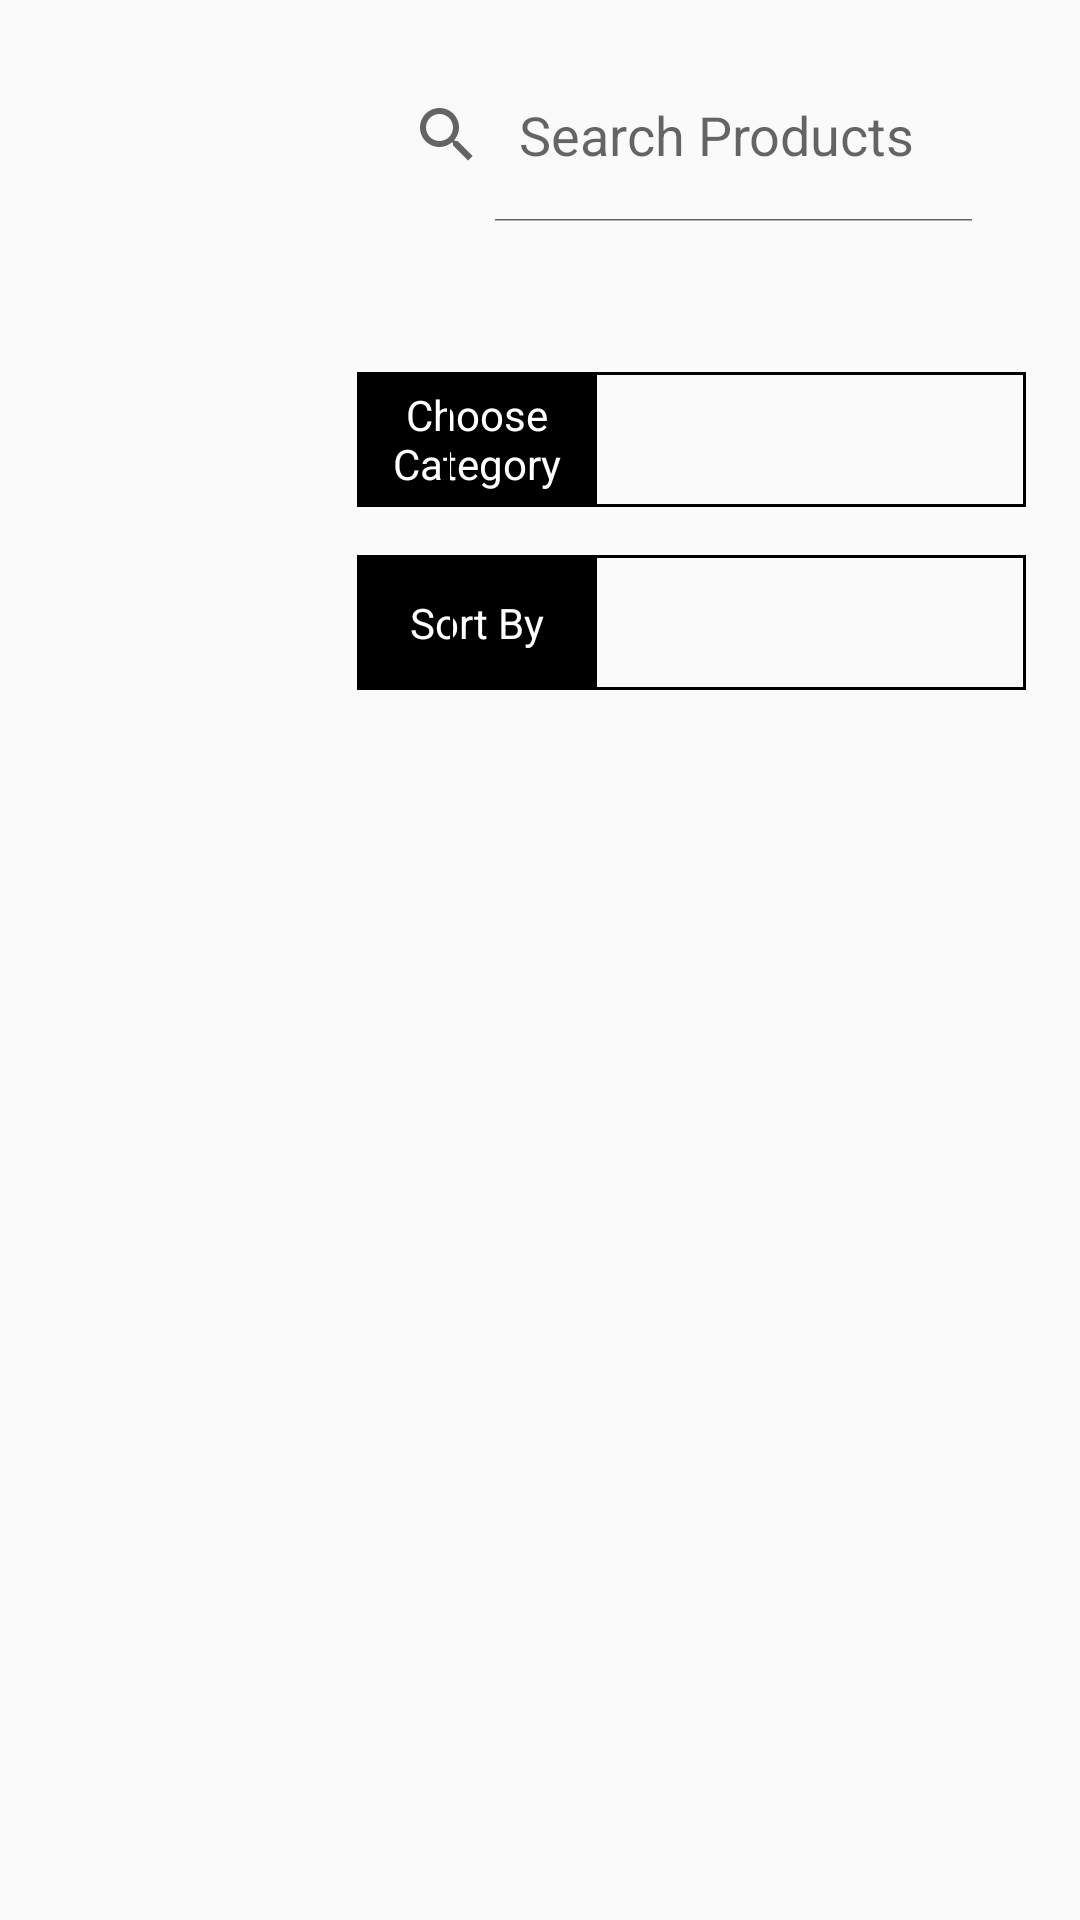

Here is an Android app screen rendered from its layout file. Give the layout XML and the strings, colors and styles it references.
<!-- AndroidManifest.xml: application theme Theme.AppCompat.DayNight.NoActionBar -->
<!-- res/layout/activity_manager_view_products.xml -->
<?xml version="1.0" encoding="utf-8"?>
<androidx.constraintlayout.widget.ConstraintLayout xmlns:android="http://schemas.android.com/apk/res/android"
    xmlns:app="http://schemas.android.com/apk/res-auto"
    xmlns:tools="http://schemas.android.com/tools"
    android:layout_width="match_parent"
    android:layout_height="match_parent"
    tools:context=".ManagerViewProducts">


    <ImageView
        android:id="@+id/img_back_view_products"
        android:layout_width="51dp"
        android:layout_height="57dp"
        android:layout_alignParentLeft="true"
        android:layout_marginStart="16dp"
        android:layout_marginTop="16dp"
        android:clickable="true"
        android:src="@drawable/back_img"
        app:layout_constraintStart_toStartOf="parent"
        app:layout_constraintTop_toTopOf="parent"></ImageView>

    <ImageView
        android:id="@+id/img_add_product"
        android:layout_width="63dp"
        android:layout_height="66dp"
        android:layout_alignParentLeft="true"
        android:layout_marginStart="36dp"
        android:layout_marginTop="152dp"
        android:clickable="true"
        android:src="@drawable/ic_baseline_add_circle_outline_24"
        app:layout_constraintStart_toStartOf="parent"
        app:layout_constraintTop_toTopOf="parent"></ImageView>

    <SearchView
        android:id="@+id/srch_product"
        android:layout_height="58dp"
        android:layout_width="wrap_content"
        android:maxWidth="215dp"
        android:layout_marginTop="16dp"
        android:layout_marginEnd="28dp"
        android:ems="10"
        android:iconifiedByDefault="false"
        android:queryHint="Search Products"
        android:textAlignment="center"
        app:layout_constraintEnd_toEndOf="parent"
        app:layout_constraintTop_toTopOf="parent" />

    <TextView
        android:id="@+id/txt_view_prod_label"
        android:layout_width="80dp"
        android:layout_height="45dp"
        android:layout_marginStart="20dp"
        android:layout_marginTop="50dp"
        android:background="@color/black"
        android:backgroundTint="@color/black"
        android:gravity="center"
        android:text="Choose Category"
        android:textAlignment="center"
        android:textColor="@android:color/white"
        app:layout_constraintStart_toEndOf="@+id/img_add_product"
        app:layout_constraintTop_toBottomOf="@+id/srch_product" />

    <TextView
        android:id="@+id/txt_sort_products"
        android:layout_width="80dp"
        android:layout_height="45dp"
        android:layout_marginStart="20dp"
        android:layout_marginTop="16dp"
        android:background="@color/black"
        android:backgroundTint="@color/black"
        android:gravity="center"
        android:text="Sort By"
        android:textAlignment="center"
        android:textColor="@android:color/white"
        app:layout_constraintStart_toEndOf="@+id/img_add_product"
        app:layout_constraintTop_toBottomOf="@+id/txt_view_prod_label" />

    
    <Spinner
        android:id="@+id/spin_man_view_prod_category"
        android:layout_width="193dp"
        android:layout_height="45dp"
        android:layout_marginTop="50dp"
        android:layout_marginEnd="18dp"
        android:background="@drawable/my_border"
        android:ems="10"
        android:textAlignment="center"
        app:layout_constraintEnd_toEndOf="parent"
        app:layout_constraintTop_toBottomOf="@+id/srch_product" />

    
    <Spinner
        android:id="@+id/spin_man_sort_products"
        android:layout_width="192dp"
        android:layout_height="45dp"
        android:layout_marginTop="16dp"
        android:layout_marginEnd="18dp"
        android:background="@drawable/my_border"
        android:ems="10"
        android:textAlignment="center"
        app:layout_constraintEnd_toEndOf="parent"
        app:layout_constraintTop_toBottomOf="@+id/spin_man_view_prod_category" />

    <ListView
        android:id="@+id/list_products"
        android:layout_width="match_parent"
        android:layout_height="497dp"
        android:layout_marginTop="20dp"
        app:layout_constraintEnd_toEndOf="parent"
        app:layout_constraintStart_toStartOf="parent"
        app:layout_constraintTop_toBottomOf="@+id/spin_man_sort_products" />

</androidx.constraintlayout.widget.ConstraintLayout>
<!-- resources referenced by this layout -->
<resources>
  <color name="black">#FF000000</color>
  <!-- drawable my_border (drawable) -->
  <?xml version="1.0" encoding="utf-8"?>
  <shape xmlns:android="http://schemas.android.com/apk/res/android"
      android:shape="rectangle" >
  
      
      <stroke
          android:width="1dp"
          android:color="@color/border_color" >
      </stroke>
  
  </shape>
  <color name="border_color">#FF000000</color>
</resources>
